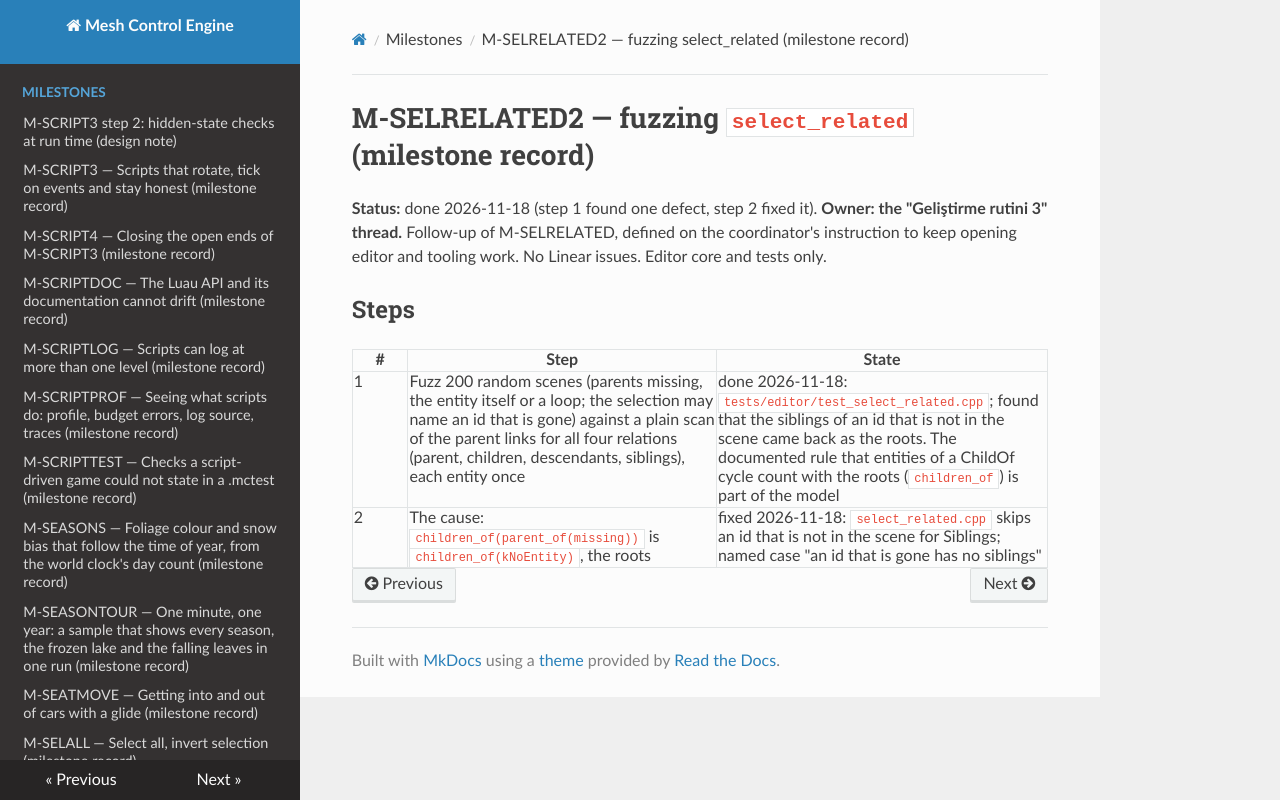

repository: sberkan09/mesh_control_engine · page: milestones/M-SELRELATED2/index.html · generator: mkdocs

# M-SELRELATED2 — fuzzing `select_related` (milestone record)

**Status:** done 2026-11-18 (step 1 found one defect, step 2 fixed it). **Owner: the "Geliştirme rutini 3" thread.** Follow-up of M-SELRELATED, defined
on the coordinator's instruction to keep opening editor and tooling work. No Linear issues. Editor core and tests only.

## Steps

| # | Step | State |
|---|---|---|
| 1 | Fuzz 200 random scenes (parents missing, the entity itself or a loop; the selection may name an id that is gone) against a plain scan of the parent links for all four relations (parent, children, descendants, siblings), each entity once | done 2026-11-18: `tests/editor/test_select_related.cpp`; found that the siblings of an id that is not in the scene came back as the roots. The documented rule that entities of a ChildOf cycle count with the roots (`children_of`) is part of the model |
| 2 | The cause: `children_of(parent_of(missing))` is `children_of(kNoEntity)`, the roots | fixed 2026-11-18: `select_related.cpp` skips an id that is not in the scene for Siblings; named case "an id that is gone has no siblings" |
